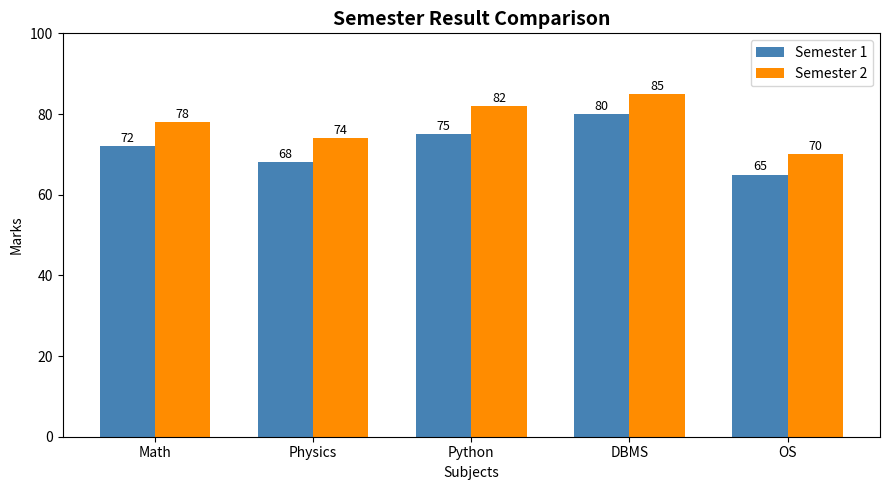

This figure's Python source:
import numpy as np
from scipy import stats
import matplotlib.pyplot as plt

# 1) Replace NaN with 0 and interchange 3 rows and 3 columns
arr = np.array([[6, -8, 73, -110], [np.nan, -8, 0, 94]], dtype=float)
arr[np.isnan(arr)] = 0
print("After replacing NaN with 0:\n", arr)

# Interchange rows 0 and 1
arr[[0, 1]] = arr[[1, 0]]
print("After swapping rows 0 and 1:\n", arr)

# Interchange columns 0 and 1
arr[:, [0, 1]] = arr[:, [1, 0]]
print("After swapping columns 0 and 1:\n", arr)

# 2) Move axes of 3D array
arr3d = np.ones((2, 3, 4))
moved = np.moveaxis(arr3d, 0, -1)
print("\nOriginal shape:", arr3d.shape)
print("After moveaxis(0 -> -1):", moved.shape)

# 3) Replace NaN values with column average
data = np.array([[1, 2, np.nan], [4, np.nan, 6], [7, 8, 9]], dtype=float)
col_means = np.nanmean(data, axis=0)
for col in range(data.shape[1]):
    nan_rows = np.isnan(data[:, col])
    data[nan_rows, col] = col_means[col]
print("\nAfter replacing NaN with column mean:\n", data)

# 4) Replace negative values with 0
arr_neg = np.array([[3, -1, 5], [-2, 7, -4]])
arr_neg[arr_neg < 0] = 0
print("\nAfter replacing negatives with 0:\n", arr_neg)

# 5) Average, mean, median, mode of two 2D arrays
a = np.array([[3, 4], [1, 0]])
b = np.array([[5, 2], [3, 6]])
avg = (a + b) / 2
print("\nAverage:\n", avg)
print("Mean of a:", np.mean(a))
print("Mean of b:", np.mean(b))
print("Median of a:", np.median(a))
print("Median of b:", np.median(b))
print("Mode of a:", stats.mode(a, axis=None).mode)
print("Mode of b:", stats.mode(b, axis=None).mode)

# 6) Solve linear equations using linalg and inverse matrix
# x - 2y + 3z = 9
# -x + 3y - z = -6
# 2x - 5y + 5z = 17
A = np.array([[1, -2, 3], [-1, 3, -1], [2, -5, 5]], dtype=float)
B = np.array([9, -6, 17], dtype=float)

solution_linalg = np.linalg.solve(A, B)
print("\nSolution using linalg.solve:")
print("x =", solution_linalg[0], "y =", solution_linalg[1], "z =", solution_linalg[2])

A_inv = np.linalg.inv(A)
solution_inv = A_inv @ B
print("Solution using inverse matrix:")
print("x =", solution_inv[0], "y =", solution_inv[1], "z =", solution_inv[2])

# 7) Plot semester results comparison
semesters = ["Sem 1", "Sem 2", "Sem 3", "Sem 4"]
subject_scores_sem1 = [72, 68, 75, 80, 65]
subject_scores_sem2 = [78, 74, 82, 85, 70]
subjects = ["Math", "Physics", "Python", "DBMS", "OS"]

x = np.arange(len(subjects))
width = 0.35

fig, ax = plt.subplots(figsize=(9, 5))
bars1 = ax.bar(x - width/2, subject_scores_sem1, width, label="Semester 1", color="steelblue")
bars2 = ax.bar(x + width/2, subject_scores_sem2, width, label="Semester 2", color="darkorange")

ax.set_title("Semester Result Comparison", fontsize=14, fontweight="bold")
ax.set_xlabel("Subjects")
ax.set_ylabel("Marks")
ax.set_xticks(x)
ax.set_xticklabels(subjects)
ax.legend()
ax.set_ylim(0, 100)

for bar in bars1:
    ax.text(bar.get_x() + bar.get_width()/2, bar.get_height() + 1, str(bar.get_height()), ha="center", fontsize=9)
for bar in bars2:
    ax.text(bar.get_x() + bar.get_width()/2, bar.get_height() + 1, str(bar.get_height()), ha="center", fontsize=9)

plt.tight_layout()
plt.savefig("semester_comparison.png", dpi=100)
plt.show()
print("\nGraph saved as semester_comparison.png")
